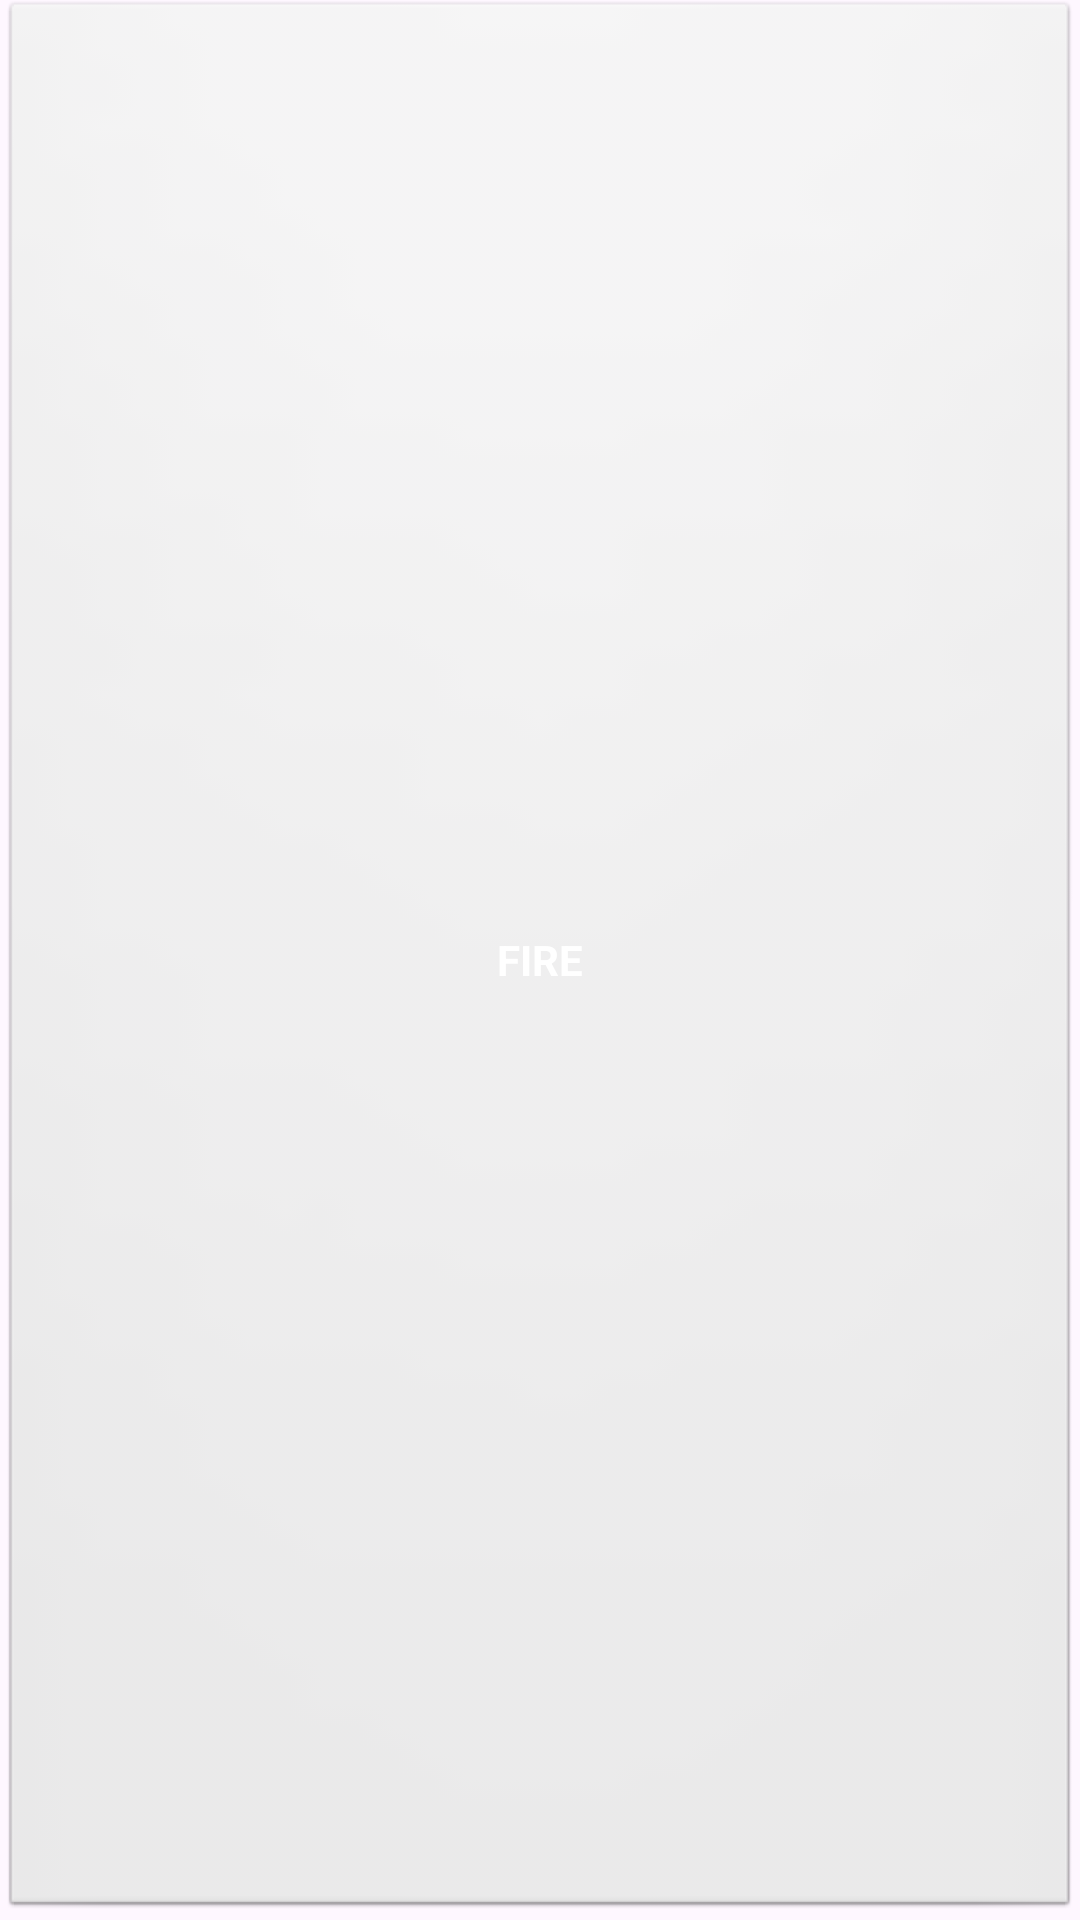

Android layout source for this screen:
<!-- AndroidManifest.xml: application theme Theme.DualScreenDex -->
<!-- res/layout/type_badge.xml -->
<?xml version="1.0" encoding="utf-8"?>
<TextView xmlns:android="http://schemas.android.com/apk/res/android"
    android:id="@+id/badgeText"
    android:layout_width="wrap_content"
    android:layout_height="wrap_content"
    android:background="@android:drawable/btn_default"
    android:gravity="center"
    android:minWidth="80dp"
    android:paddingStart="12dp"
    android:paddingTop="6dp"
    android:paddingEnd="12dp"
    android:paddingBottom="6dp"
    android:text="@string/fire"
    android:textColor="#FFFFFF"
    android:textSize="14sp"
    android:textStyle="bold"
    android:layout_margin="4dp" />
<!-- resources referenced by this layout -->
<resources>
  <string name="fire">FIRE</string>
  <style name="Theme.DualScreenDex" parent="Base.Theme.DualScreenDex" />
  <style name="Base.Theme.DualScreenDex" parent="Theme.Material3.DayNight.NoActionBar">
          
          
      </style>
</resources>
